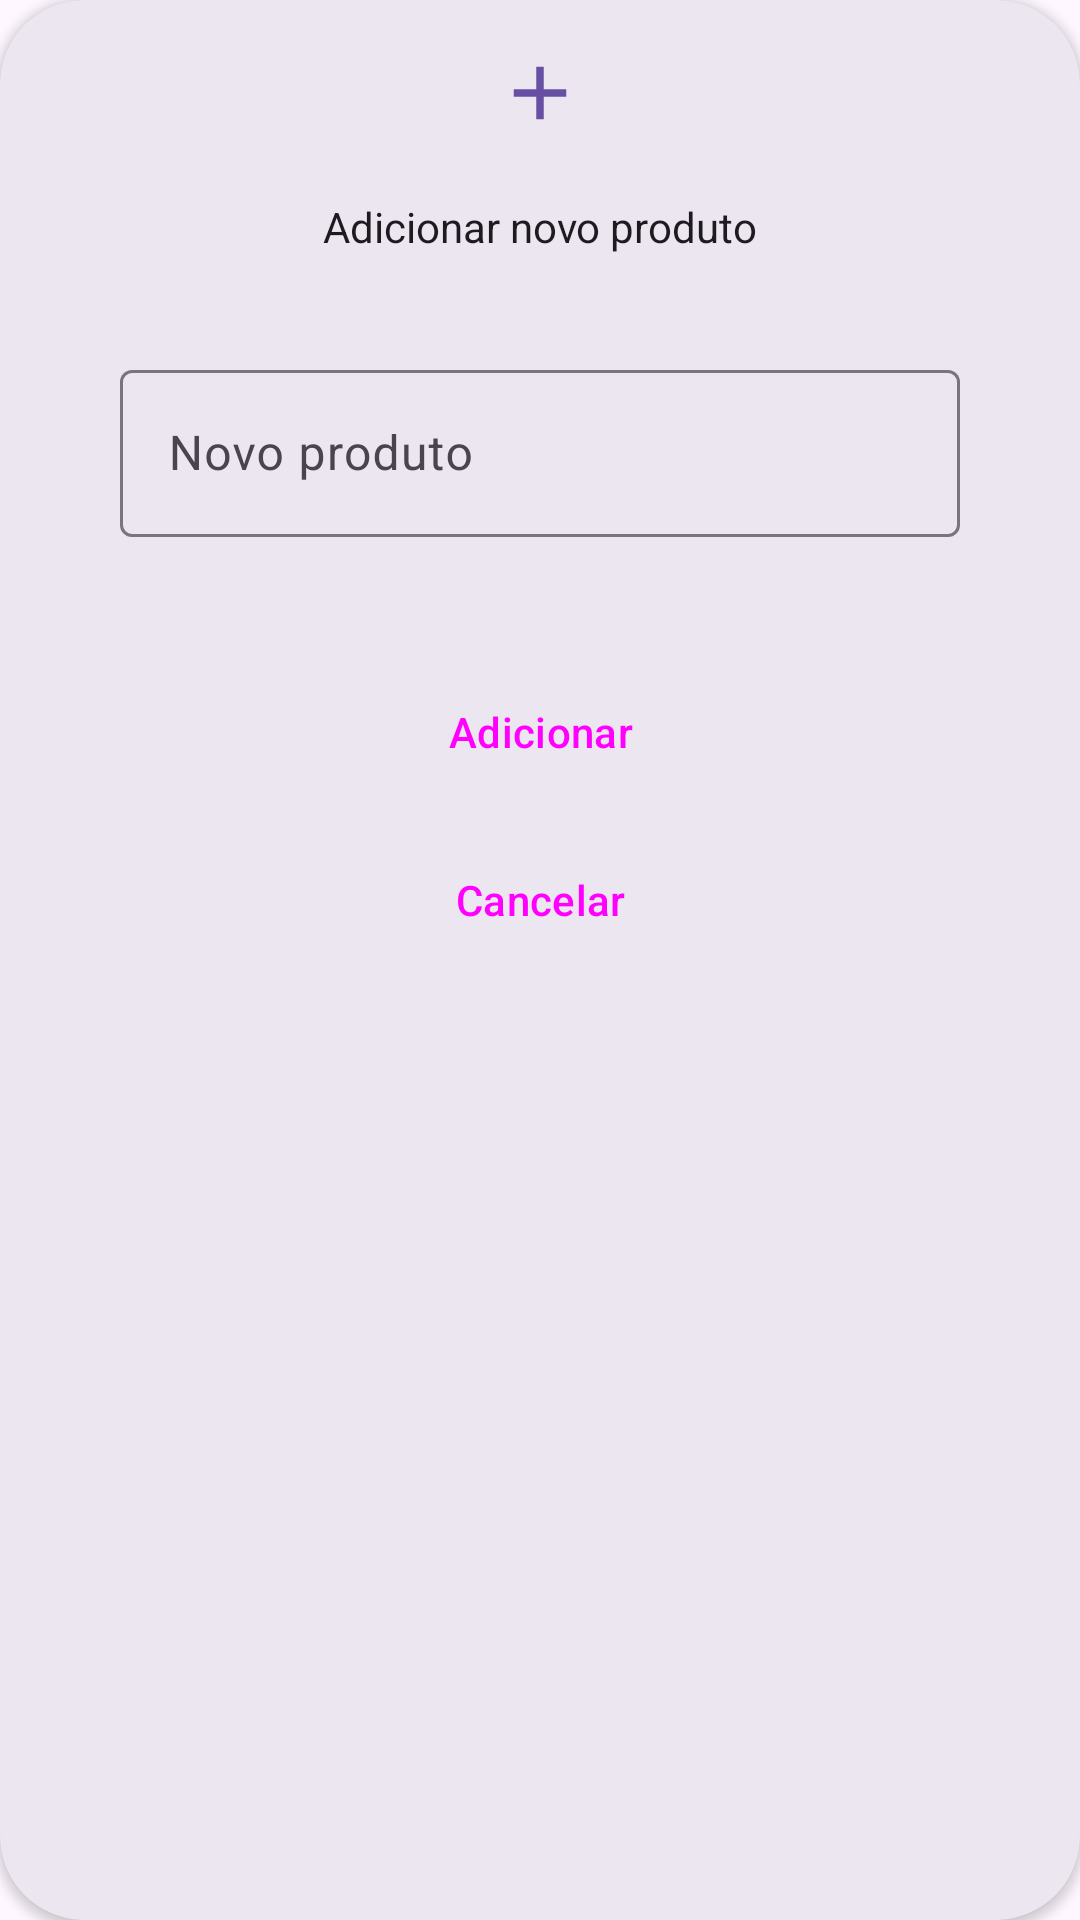

Reconstruct the res/layout file that produces this screen, plus the resources it refers to.
<!-- AndroidManifest.xml: application theme Theme.ListaDeCompras -->
<!-- res/layout/alert_dialog_produto_new.xml -->
<?xml version="1.0" encoding="utf-8"?>
<androidx.constraintlayout.widget.ConstraintLayout xmlns:android="http://schemas.android.com/apk/res/android"
    xmlns:app="http://schemas.android.com/apk/res-auto"

    android:layout_width="match_parent"
    android:layout_height="wrap_content">

    <androidx.cardview.widget.CardView
        android:layout_width="match_parent"
        android:layout_height="match_parent"
        android:backgroundTint="?attr/colorSurfaceContainerHigh"

        app:cardCornerRadius="28dp"
        app:layout_constraintTop_toTopOf="parent"
        app:layout_constraintBottom_toBottomOf="parent" >

        <androidx.constraintlayout.widget.ConstraintLayout
            android:layout_width="match_parent"
            android:layout_height="match_parent">

            <LinearLayout
                android:id="@+id/icon_layout"
                android:layout_width="match_parent"
                android:layout_height="wrap_content"

                app:layout_constraintLeft_toLeftOf="parent"
                app:layout_constraintRight_toRightOf="parent"
                app:layout_constraintTop_toTopOf="parent"

                android:layout_marginTop="16dp">

                <Space
                    android:layout_width="match_parent"
                    android:layout_height="0dp"
                    android:layout_weight="1" />

                <ImageView
                    android:layout_width="wrap_content"
                    android:layout_height="wrap_content"
                    android:src="@drawable/add_30"
                    android:contentDescription="@string/add_icon_accessibility"

                    app:tint="?attr/colorPrimary" />

                <Space
                    android:layout_width="match_parent"
                    android:layout_height="0dp"
                    android:layout_weight="1" />

            </LinearLayout>

            <TextView
                android:id="@+id/message"
                android:layout_width="wrap_content"
                android:layout_height="wrap_content"
                android:text="@string/add_new_product"
                android:textColor="?attr/colorOnSurface"

                app:layout_constraintTop_toBottomOf="@id/icon_layout"
                app:layout_constraintLeft_toLeftOf="parent"
                app:layout_constraintRight_toRightOf="parent"

                android:layout_marginTop="20dp"/>

            <com.google.android.material.textfield.TextInputLayout
                android:id="@+id/product_name_layout"
                style="@style/Widget.Material3.TextInputEditText.OutlinedBox"
                android:layout_width="match_parent"
                android:layout_height="wrap_content"

                android:layout_marginStart="24dp"
                android:layout_marginEnd="24dp"
                android:layout_marginTop="16dp"

                app:layout_constraintTop_toBottomOf="@id/message">

                <com.google.android.material.textfield.TextInputEditText
                    android:id="@+id/product_name"
                    android:layout_width="match_parent"
                    android:layout_height="wrap_content"

                    android:hint="@string/new_product"/>

            </com.google.android.material.textfield.TextInputLayout>

            <Button
                style="@style/Widget.Material3.Button.TonalButton"
                android:id="@+id/salvar"
                android:layout_width="match_parent"
                android:layout_height="wrap_content"

                android:layout_marginStart="24dp"
                android:layout_marginEnd="24dp"
                android:layout_marginTop="24dp"

                android:text="@string/add"

                app:layout_constraintTop_toBottomOf="@id/product_name_layout"/>

            <Button
                style="@style/Widget.Material3.Button.TextButton"
                android:id="@+id/cancelar"
                android:layout_width="match_parent"
                android:layout_height="wrap_content"

                android:layout_marginStart="24dp"
                android:layout_marginEnd="24dp"
                android:layout_marginTop="8dp"

                android:text="@string/cancel"

                app:layout_constraintTop_toBottomOf="@id/salvar" />

            <Space
                android:layout_width="match_parent"
                android:layout_height="15dp"

                app:layout_constraintTop_toBottomOf="@id/cancelar"/>

        </androidx.constraintlayout.widget.ConstraintLayout>


    </androidx.cardview.widget.CardView>

</androidx.constraintlayout.widget.ConstraintLayout>
<!-- resources referenced by this layout -->
<resources>
  <!-- drawable add_30 (drawable) -->
  <vector xmlns:android="http://schemas.android.com/apk/res/android" android:height="30dp" android:width="30dp" android:tint="#000000" android:viewportHeight="24" android:viewportWidth="24">
        
      <path android:fillColor="@android:color/white" android:pathData="M19,13h-6v6h-2v-6H5v-2h6V5h2v6h6v2z"/>
      
  </vector>
  <string name="add">Adicionar</string>
  <string name="add_icon_accessibility">Ícone de soma</string>
  <string name="add_new_product">Adicionar novo produto</string>
  <string name="cancel">Cancelar</string>
  <string name="new_product">Novo produto</string>
  <style name="Theme.ListaDeCompras" parent="Base.Theme.ListaDeCompras" />
  <style name="Base.Theme.ListaDeCompras" parent="Theme.Material3.DayNight.NoActionBar">
          
          
      </style>
</resources>
